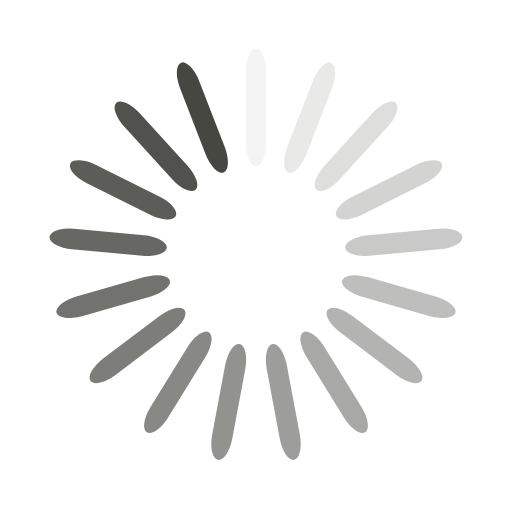
t = 0.00 s
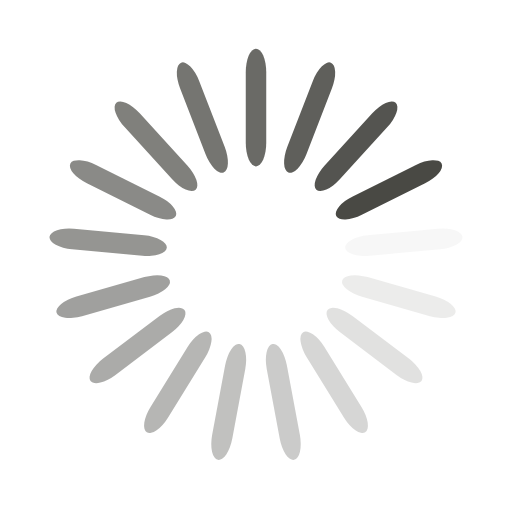
t = 0.25 s
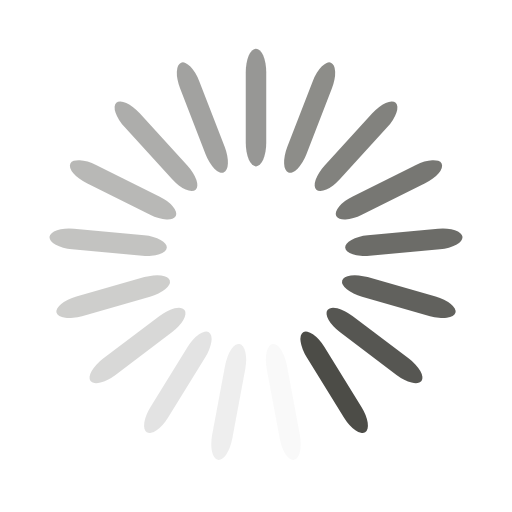
t = 0.50 s
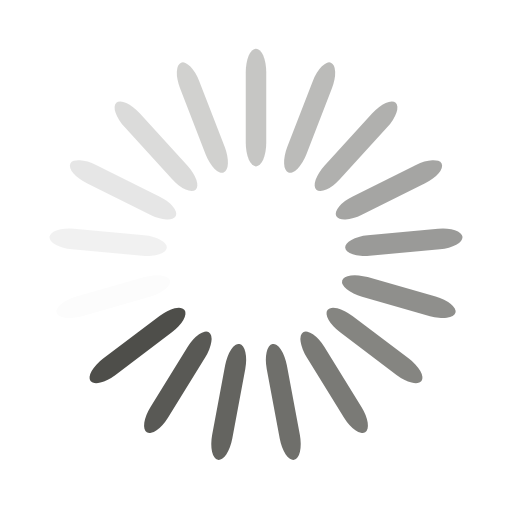
t = 0.75 s

The animated SVG that drew these frames (rendered in a browser with its animation timeline set to each time). Animation: 17 SMIL elements (animate=17); one cycle of 1.00 s, repeats indefinitely.

<svg xmlns="http://www.w3.org/2000/svg" xmlns:xlink="http://www.w3.org/1999/xlink" style="margin: auto; display: block; shape-rendering: auto;" width="24px" height="24px" viewBox="0 0 100 100" preserveAspectRatio="xMidYMid">
  <g transform="rotate(0 50 50)">
    <rect x="48" y="9.5" rx="2" ry="4.6000000000000005" width="4" height="23" fill="#474742">
      <animate attributeName="opacity" values="1;0" keyTimes="0;1" dur="1s" begin="-0.9411764705882353s" repeatCount="indefinite"></animate>
    </rect>
  </g>
  <g transform="rotate(21.176470588235293 50 50)">
    <rect x="48" y="9.5" rx="2" ry="4.6000000000000005" width="4" height="23" fill="#474742">
      <animate attributeName="opacity" values="1;0" keyTimes="0;1" dur="1s" begin="-0.8823529411764706s" repeatCount="indefinite"></animate>
    </rect>
  </g>
  <g transform="rotate(42.35294117647059 50 50)">
    <rect x="48" y="9.5" rx="2" ry="4.6000000000000005" width="4" height="23" fill="#474742">
      <animate attributeName="opacity" values="1;0" keyTimes="0;1" dur="1s" begin="-0.8235294117647058s" repeatCount="indefinite"></animate>
    </rect>
  </g>
  <g transform="rotate(63.529411764705884 50 50)">
    <rect x="48" y="9.5" rx="2" ry="4.6000000000000005" width="4" height="23" fill="#474742">
      <animate attributeName="opacity" values="1;0" keyTimes="0;1" dur="1s" begin="-0.7647058823529411s" repeatCount="indefinite"></animate>
    </rect>
  </g>
  <g transform="rotate(84.70588235294117 50 50)">
    <rect x="48" y="9.5" rx="2" ry="4.6000000000000005" width="4" height="23" fill="#474742">
      <animate attributeName="opacity" values="1;0" keyTimes="0;1" dur="1s" begin="-0.7058823529411765s" repeatCount="indefinite"></animate>
    </rect>
  </g>
  <g transform="rotate(105.88235294117646 50 50)">
    <rect x="48" y="9.5" rx="2" ry="4.6000000000000005" width="4" height="23" fill="#474742">
      <animate attributeName="opacity" values="1;0" keyTimes="0;1" dur="1s" begin="-0.6470588235294118s" repeatCount="indefinite"></animate>
    </rect>
  </g>
  <g transform="rotate(127.05882352941177 50 50)">
    <rect x="48" y="9.5" rx="2" ry="4.6000000000000005" width="4" height="23" fill="#474742">
      <animate attributeName="opacity" values="1;0" keyTimes="0;1" dur="1s" begin="-0.5882352941176471s" repeatCount="indefinite"></animate>
    </rect>
  </g>
  <g transform="rotate(148.23529411764707 50 50)">
    <rect x="48" y="9.5" rx="2" ry="4.6000000000000005" width="4" height="23" fill="#474742">
      <animate attributeName="opacity" values="1;0" keyTimes="0;1" dur="1s" begin="-0.5294117647058824s" repeatCount="indefinite"></animate>
    </rect>
  </g>
  <g transform="rotate(169.41176470588235 50 50)">
    <rect x="48" y="9.5" rx="2" ry="4.6000000000000005" width="4" height="23" fill="#474742">
      <animate attributeName="opacity" values="1;0" keyTimes="0;1" dur="1s" begin="-0.47058823529411764s" repeatCount="indefinite"></animate>
    </rect>
  </g>
  <g transform="rotate(190.58823529411765 50 50)">
    <rect x="48" y="9.5" rx="2" ry="4.6000000000000005" width="4" height="23" fill="#474742">
      <animate attributeName="opacity" values="1;0" keyTimes="0;1" dur="1s" begin="-0.4117647058823529s" repeatCount="indefinite"></animate>
    </rect>
  </g>
  <g transform="rotate(211.76470588235293 50 50)">
    <rect x="48" y="9.5" rx="2" ry="4.6000000000000005" width="4" height="23" fill="#474742">
      <animate attributeName="opacity" values="1;0" keyTimes="0;1" dur="1s" begin="-0.35294117647058826s" repeatCount="indefinite"></animate>
    </rect>
  </g>
  <g transform="rotate(232.94117647058823 50 50)">
    <rect x="48" y="9.5" rx="2" ry="4.6000000000000005" width="4" height="23" fill="#474742">
      <animate attributeName="opacity" values="1;0" keyTimes="0;1" dur="1s" begin="-0.29411764705882354s" repeatCount="indefinite"></animate>
    </rect>
  </g>
  <g transform="rotate(254.11764705882354 50 50)">
    <rect x="48" y="9.5" rx="2" ry="4.6000000000000005" width="4" height="23" fill="#474742">
      <animate attributeName="opacity" values="1;0" keyTimes="0;1" dur="1s" begin="-0.23529411764705882s" repeatCount="indefinite"></animate>
    </rect>
  </g>
  <g transform="rotate(275.29411764705884 50 50)">
    <rect x="48" y="9.5" rx="2" ry="4.6000000000000005" width="4" height="23" fill="#474742">
      <animate attributeName="opacity" values="1;0" keyTimes="0;1" dur="1s" begin="-0.17647058823529413s" repeatCount="indefinite"></animate>
    </rect>
  </g>
  <g transform="rotate(296.47058823529414 50 50)">
    <rect x="48" y="9.5" rx="2" ry="4.6000000000000005" width="4" height="23" fill="#474742">
      <animate attributeName="opacity" values="1;0" keyTimes="0;1" dur="1s" begin="-0.11764705882352941s" repeatCount="indefinite"></animate>
    </rect>
  </g>
  <g transform="rotate(317.6470588235294 50 50)">
    <rect x="48" y="9.5" rx="2" ry="4.6000000000000005" width="4" height="23" fill="#474742">
      <animate attributeName="opacity" values="1;0" keyTimes="0;1" dur="1s" begin="-0.058823529411764705s" repeatCount="indefinite"></animate>
    </rect>
  </g>
  <g transform="rotate(338.8235294117647 50 50)">
    <rect x="48" y="9.5" rx="2" ry="4.6000000000000005" width="4" height="23" fill="#474742">
      <animate attributeName="opacity" values="1;0" keyTimes="0;1" dur="1s" begin="0s" repeatCount="indefinite"></animate>
    </rect>
  </g>
</svg>
